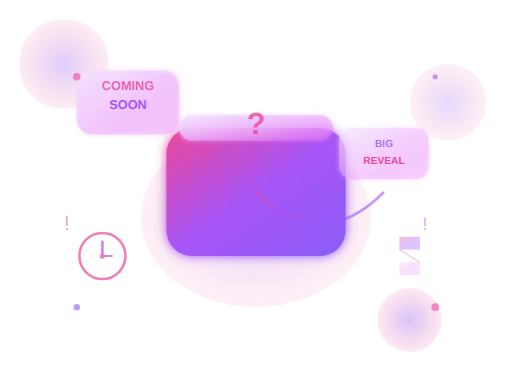
t = 0.00 s
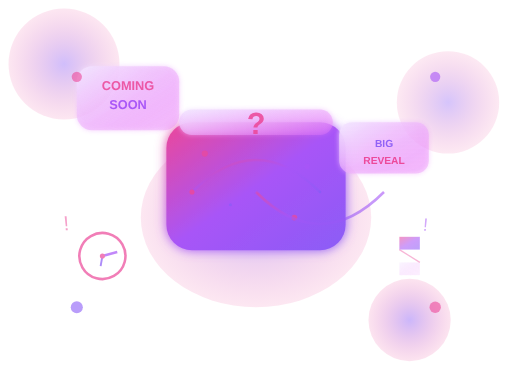
t = 1.67 s
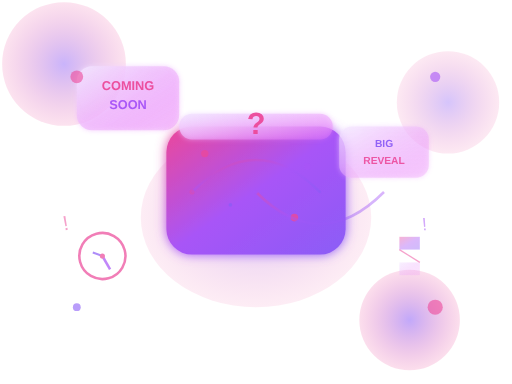
t = 3.33 s
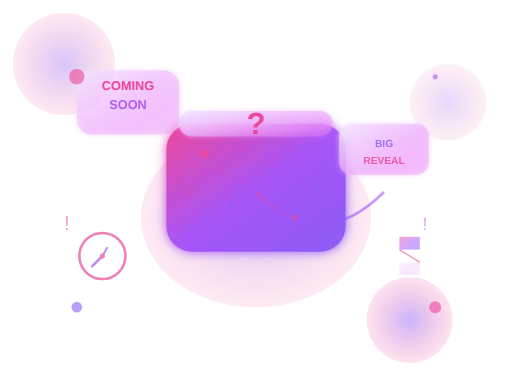
t = 5.00 s
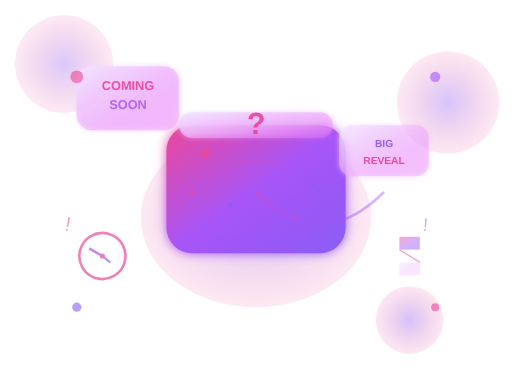
t = 6.67 s
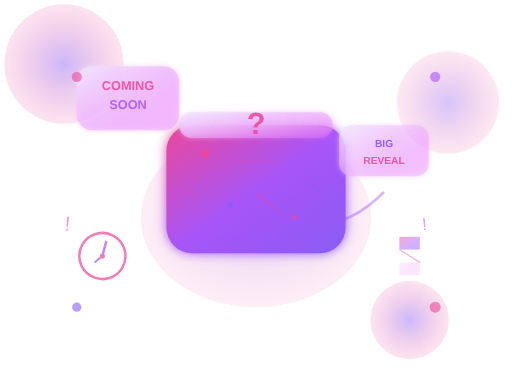
t = 8.33 s

The animated SVG that drew these frames (rendered in a browser with its animation timeline set to each time). Animation: 46 SMIL elements (animate=38,animateMotion=3,animateTransform=5); one cycle of 10.00 s, repeats indefinitely.

<svg width="400" height="300" viewBox="0 0 400 300" fill="none" xmlns="http://www.w3.org/2000/svg">
  <defs>
    <!-- Gradients -->
    <linearGradient id="primaryGradient" x1="0%" y1="0%" x2="100%" y2="100%">
      <stop offset="0%" style="stop-color:#ec4899;stop-opacity:1" />
      <stop offset="50%" style="stop-color:#a855f7;stop-opacity:1" />
      <stop offset="100%" style="stop-color:#8b5cf6;stop-opacity:1" />
    </linearGradient>
    
    <linearGradient id="secondaryGradient" x1="0%" y1="0%" x2="100%" y2="100%">
      <stop offset="0%" style="stop-color:#f3e8ff;stop-opacity:1" />
      <stop offset="100%" style="stop-color:#e879f9;stop-opacity:0.3" />
    </linearGradient>
    
    <radialGradient id="glowGradient" cx="50%" cy="50%" r="50%">
      <stop offset="0%" style="stop-color:#ec4899;stop-opacity:0.4" />
      <stop offset="100%" style="stop-color:#ec4899;stop-opacity:0" />
    </radialGradient>
    
    <radialGradient id="mysteryGradient" cx="50%" cy="50%" r="50%">
      <stop offset="0%" style="stop-color:#8b5cf6;stop-opacity:0.6" />
      <stop offset="100%" style="stop-color:#ec4899;stop-opacity:0.2" />
    </radialGradient>
    
    <!-- Filters -->
    <filter id="glow" x="-50%" y="-50%" width="200%" height="200%">
      <feGaussianBlur stdDeviation="3" result="coloredBlur"/>
      <feMerge> 
        <feMergeNode in="coloredBlur"/>
        <feMergeNode in="SourceGraphic"/>
      </feMerge>
    </filter>
    
    <filter id="softGlow" x="-50%" y="-50%" width="200%" height="200%">
      <feGaussianBlur stdDeviation="2" result="coloredBlur"/>
      <feMerge> 
        <feMergeNode in="coloredBlur"/>
        <feMergeNode in="SourceGraphic"/>
      </feMerge>
    </filter>
    
    <filter id="mysteryGlow" x="-100%" y="-100%" width="300%" height="300%">
      <feGaussianBlur stdDeviation="4" result="coloredBlur"/>
      <feMerge> 
        <feMergeNode in="coloredBlur"/>
        <feMergeNode in="SourceGraphic"/>
      </feMerge>
    </filter>
  </defs>
  
  <!-- Background Mystery Elements -->
  <circle cx="50" cy="50" r="35" fill="url(#mysteryGradient)" opacity="0.5">
    <animate attributeName="r" values="35;50;35" dur="6s" repeatCount="indefinite"/>
    <animate attributeName="opacity" values="0.5;0.8;0.5" dur="6s" repeatCount="indefinite"/>
  </circle>
  
  <circle cx="350" cy="80" r="30" fill="url(#mysteryGradient)" opacity="0.4">
    <animate attributeName="r" values="30;45;30" dur="5s" repeatCount="indefinite"/>
    <animate attributeName="opacity" values="0.4;0.7;0.4" dur="5s" repeatCount="indefinite"/>
  </circle>
  
  <circle cx="320" cy="250" r="25" fill="url(#mysteryGradient)" opacity="0.6">
    <animate attributeName="r" values="25;40;25" dur="7s" repeatCount="indefinite"/>
    <animate attributeName="opacity" values="0.6;0.9;0.6" dur="7s" repeatCount="indefinite"/>
  </circle>
  
  <!-- Main Mystery Box -->
  <g transform="translate(200, 150)">
    <!-- Box Background Glow -->
    <ellipse cx="0" cy="20" rx="90" ry="70" fill="url(#mysteryGradient)" opacity="0.4">
      <animate attributeName="opacity" values="0.4;0.7;0.4" dur="4s" repeatCount="indefinite"/>
    </ellipse>
    
    <!-- Mystery Box Body -->
    <rect x="-70" y="-50" width="140" height="100" rx="20" fill="url(#primaryGradient)" filter="url(#mysteryGlow)">
      <animate attributeName="y" values="-50;-55;-50" dur="3s" repeatCount="indefinite"/>
    </rect>
    
    <!-- Box Lid with Question Mark -->
    <rect x="-60" y="-60" width="120" height="20" rx="10" fill="url(#secondaryGradient)" filter="url(#softGlow)">
      <animate attributeName="y" values="-60;-65;-60" dur="3s" repeatCount="indefinite"/>
    </rect>
    
    <!-- Question Mark -->
    <text x="0" y="-45" font-family="Arial, sans-serif" font-size="24" font-weight="bold" text-anchor="middle" fill="#ec4899">
      <animate attributeName="opacity" values="0.8;1;0.8" dur="2s" repeatCount="indefinite"/>
      ?
    </text>
    
    <!-- Mystery Sparkles -->
    <g opacity="0.8">
      <circle cx="-40" cy="-30" r="2" fill="#ec4899">
        <animate attributeName="r" values="2;4;2" dur="1.5s" repeatCount="indefinite"/>
        <animate attributeName="opacity" values="0.8;1;0.8" dur="1.5s" repeatCount="indefinite"/>
      </circle>
      <circle cx="40" cy="-20" r="1.5" fill="#a855f7">
        <animate attributeName="r" values="1.5;3;1.5" dur="2s" repeatCount="indefinite"/>
        <animate attributeName="opacity" values="0.8;1;0.8" dur="2s" repeatCount="indefinite"/>
      </circle>
      <circle cx="-20" cy="10" r="1" fill="#8b5cf6">
        <animate attributeName="r" values="1;2.5;1" dur="1.8s" repeatCount="indefinite"/>
        <animate attributeName="opacity" values="0.8;1;0.8" dur="1.8s" repeatCount="indefinite"/>
      </circle>
      <circle cx="30" cy="20" r="1.5" fill="#ec4899">
        <animate attributeName="r" values="1.5;3;1.5" dur="2.2s" repeatCount="indefinite"/>
        <animate attributeName="opacity" values="0.8;1;0.8" dur="2.2s" repeatCount="indefinite"/>
      </circle>
    </g>
  </g>
  
  <!-- Floating "Coming Soon" Elements -->
  <g transform="translate(100, 80)">
    <!-- Coming Soon Card -->
    <rect x="-40" y="-25" width="80" height="50" rx="12" fill="url(#secondaryGradient)" filter="url(#softGlow)">
      <animate attributeName="y" values="-25;-30;-25" dur="2.5s" repeatCount="indefinite"/>
      <animate attributeName="opacity" values="0.8;1;0.8" dur="2.5s" repeatCount="indefinite"/>
    </rect>
    <text x="0" y="-10" font-family="Arial, sans-serif" font-size="10" font-weight="bold" text-anchor="middle" fill="#ec4899">
      <animate attributeName="opacity" values="0.8;1;0.8" dur="2s" repeatCount="indefinite"/>
      COMING
    </text>
    <text x="0" y="5" font-family="Arial, sans-serif" font-size="10" font-weight="bold" text-anchor="middle" fill="#a855f7">
      <animate attributeName="opacity" values="0.8;1;0.8" dur="2s" begin="0.5s" repeatCount="indefinite"/>
      SOON
    </text>
  </g>
  
  <g transform="translate(300, 120)">
    <!-- Big Reveal Card -->
    <rect x="-35" y="-20" width="70" height="40" rx="10" fill="url(#secondaryGradient)" filter="url(#softGlow)">
      <animate attributeName="y" values="-20;-25;-20" dur="3s" repeatCount="indefinite"/>
      <animate attributeName="opacity" values="0.7;1;0.7" dur="3s" repeatCount="indefinite"/>
    </rect>
    <text x="0" y="-5" font-family="Arial, sans-serif" font-size="8" font-weight="bold" text-anchor="middle" fill="#8b5cf6">
      <animate attributeName="opacity" values="0.8;1;0.8" dur="2.5s" repeatCount="indefinite"/>
      BIG
    </text>
    <text x="0" y="8" font-family="Arial, sans-serif" font-size="8" font-weight="bold" text-anchor="middle" fill="#ec4899">
      <animate attributeName="opacity" values="0.8;1;0.8" dur="2.5s" begin="0.3s" repeatCount="indefinite"/>
      REVEAL
    </text>
  </g>
  
  <!-- Anticipation Lines -->
  <g stroke="url(#primaryGradient)" stroke-width="2" fill="none" opacity="0.6">
    <path d="M 150 150 Q 200 100 250 150">
      <animate attributeName="opacity" values="0.6;1;0.6" dur="5s" repeatCount="indefinite"/>
    </path>
    <path d="M 200 150 Q 250 200 300 150">
      <animate attributeName="opacity" values="0.6;1;0.6" dur="5s" begin="2.5s" repeatCount="indefinite"/>
    </path>
  </g>
  
  <!-- Floating Anticipation Particles -->
  <g>
    <circle cx="150" cy="150" r="2" fill="#ec4899">
      <animateMotion dur="4s" repeatCount="indefinite">
        <path d="M 0,0 Q 50,-50 100,0 Q 150,50 200,0"/>
      </animateMotion>
      <animate attributeName="opacity" values="0;1;0" dur="4s" repeatCount="indefinite"/>
    </circle>
    <circle cx="200" cy="150" r="1.5" fill="#a855f7">
      <animateMotion dur="5s" repeatCount="indefinite" begin="1s">
        <path d="M 0,0 Q 50,50 100,0 Q 150,-50 200,0"/>
      </animateMotion>
      <animate attributeName="opacity" values="0;1;0" dur="5s" repeatCount="indefinite" begin="1s"/>
    </circle>
    <circle cx="250" cy="150" r="1" fill="#8b5cf6">
      <animateMotion dur="6s" repeatCount="indefinite" begin="2s">
        <path d="M 0,0 Q 30,-30 60,0 Q 90,30 120,0"/>
      </animateMotion>
      <animate attributeName="opacity" values="0;1;0" dur="6s" repeatCount="indefinite" begin="2s"/>
    </circle>
  </g>
  
  <!-- Countdown Elements -->
  <g transform="translate(80, 200)">
    <!-- Clock Icon -->
    <g opacity="0.7">
      <circle cx="0" cy="0" r="18" fill="none" stroke="#ec4899" stroke-width="2">
        <animateTransform attributeName="transform" type="rotate" values="0 0 0;360 0 0" dur="10s" repeatCount="indefinite"/>
      </circle>
      <line x1="0" y1="0" x2="0" y2="-12" stroke="#a855f7" stroke-width="2">
        <animateTransform attributeName="transform" type="rotate" values="0 0 0;360 0 0" dur="8s" repeatCount="indefinite"/>
      </line>
      <line x1="0" y1="0" x2="8" y2="0" stroke="#8b5cf6" stroke-width="1.5">
        <animateTransform attributeName="transform" type="rotate" values="0 0 0;360 0 0" dur="6s" repeatCount="indefinite"/>
      </line>
      <circle cx="0" cy="0" r="2" fill="#ec4899"/>
    </g>
  </g>
  
  <g transform="translate(320, 200)">
    <!-- Hourglass Icon -->
    <g opacity="0.6">
      <path d="M -8,-15 L 8,-15 L 8,-5 L -8,-5 Z" fill="url(#primaryGradient)">
        <animate attributeName="opacity" values="0.6;1;0.6" dur="3s" repeatCount="indefinite"/>
      </path>
      <path d="M -8,5 L 8,5 L 8,15 L -8,15 Z" fill="url(#secondaryGradient)">
        <animate attributeName="opacity" values="0.6;1;0.6" dur="3s" begin="1.5s" repeatCount="indefinite"/>
      </path>
      <line x1="-8" y1="-5" x2="8" y2="5" stroke="#ec4899" stroke-width="1">
        <animate attributeName="opacity" values="0.5;1;0.5" dur="2s" repeatCount="indefinite"/>
      </line>
    </g>
  </g>
  
  <!-- Floating Exclamation Marks -->
  <g opacity="0.5">
    <text x="50" y="180" font-family="Arial, sans-serif" font-size="16" fill="#ec4899">
      <animateTransform attributeName="transform" type="rotate" values="0 50 180;10 50 180;-10 50 180;0 50 180" dur="2s" repeatCount="indefinite"/>
      !
    </text>
    <text x="330" y="180" font-family="Arial, sans-serif" font-size="14" fill="#a855f7">
      <animateTransform attributeName="transform" type="rotate" values="0 330 180;-5 330 180;5 330 180;0 330 180" dur="2.5s" repeatCount="indefinite"/>
      !
    </text>
  </g>
  
  <!-- Mystery Dots -->
  <g opacity="0.6">
    <circle cx="60" cy="60" r="3" fill="#ec4899">
      <animate attributeName="r" values="3;6;3" dur="2s" repeatCount="indefinite"/>
    </circle>
    <circle cx="340" cy="60" r="2" fill="#a855f7">
      <animate attributeName="r" values="2;5;2" dur="2.5s" repeatCount="indefinite"/>
    </circle>
    <circle cx="60" cy="240" r="2.5" fill="#8b5cf6">
      <animate attributeName="r" values="2.5;5;2.5" dur="3s" repeatCount="indefinite"/>
    </circle>
    <circle cx="340" cy="240" r="3" fill="#ec4899">
      <animate attributeName="r" values="3;6;3" dur="2.2s" repeatCount="indefinite"/>
    </circle>
  </g>
</svg>
